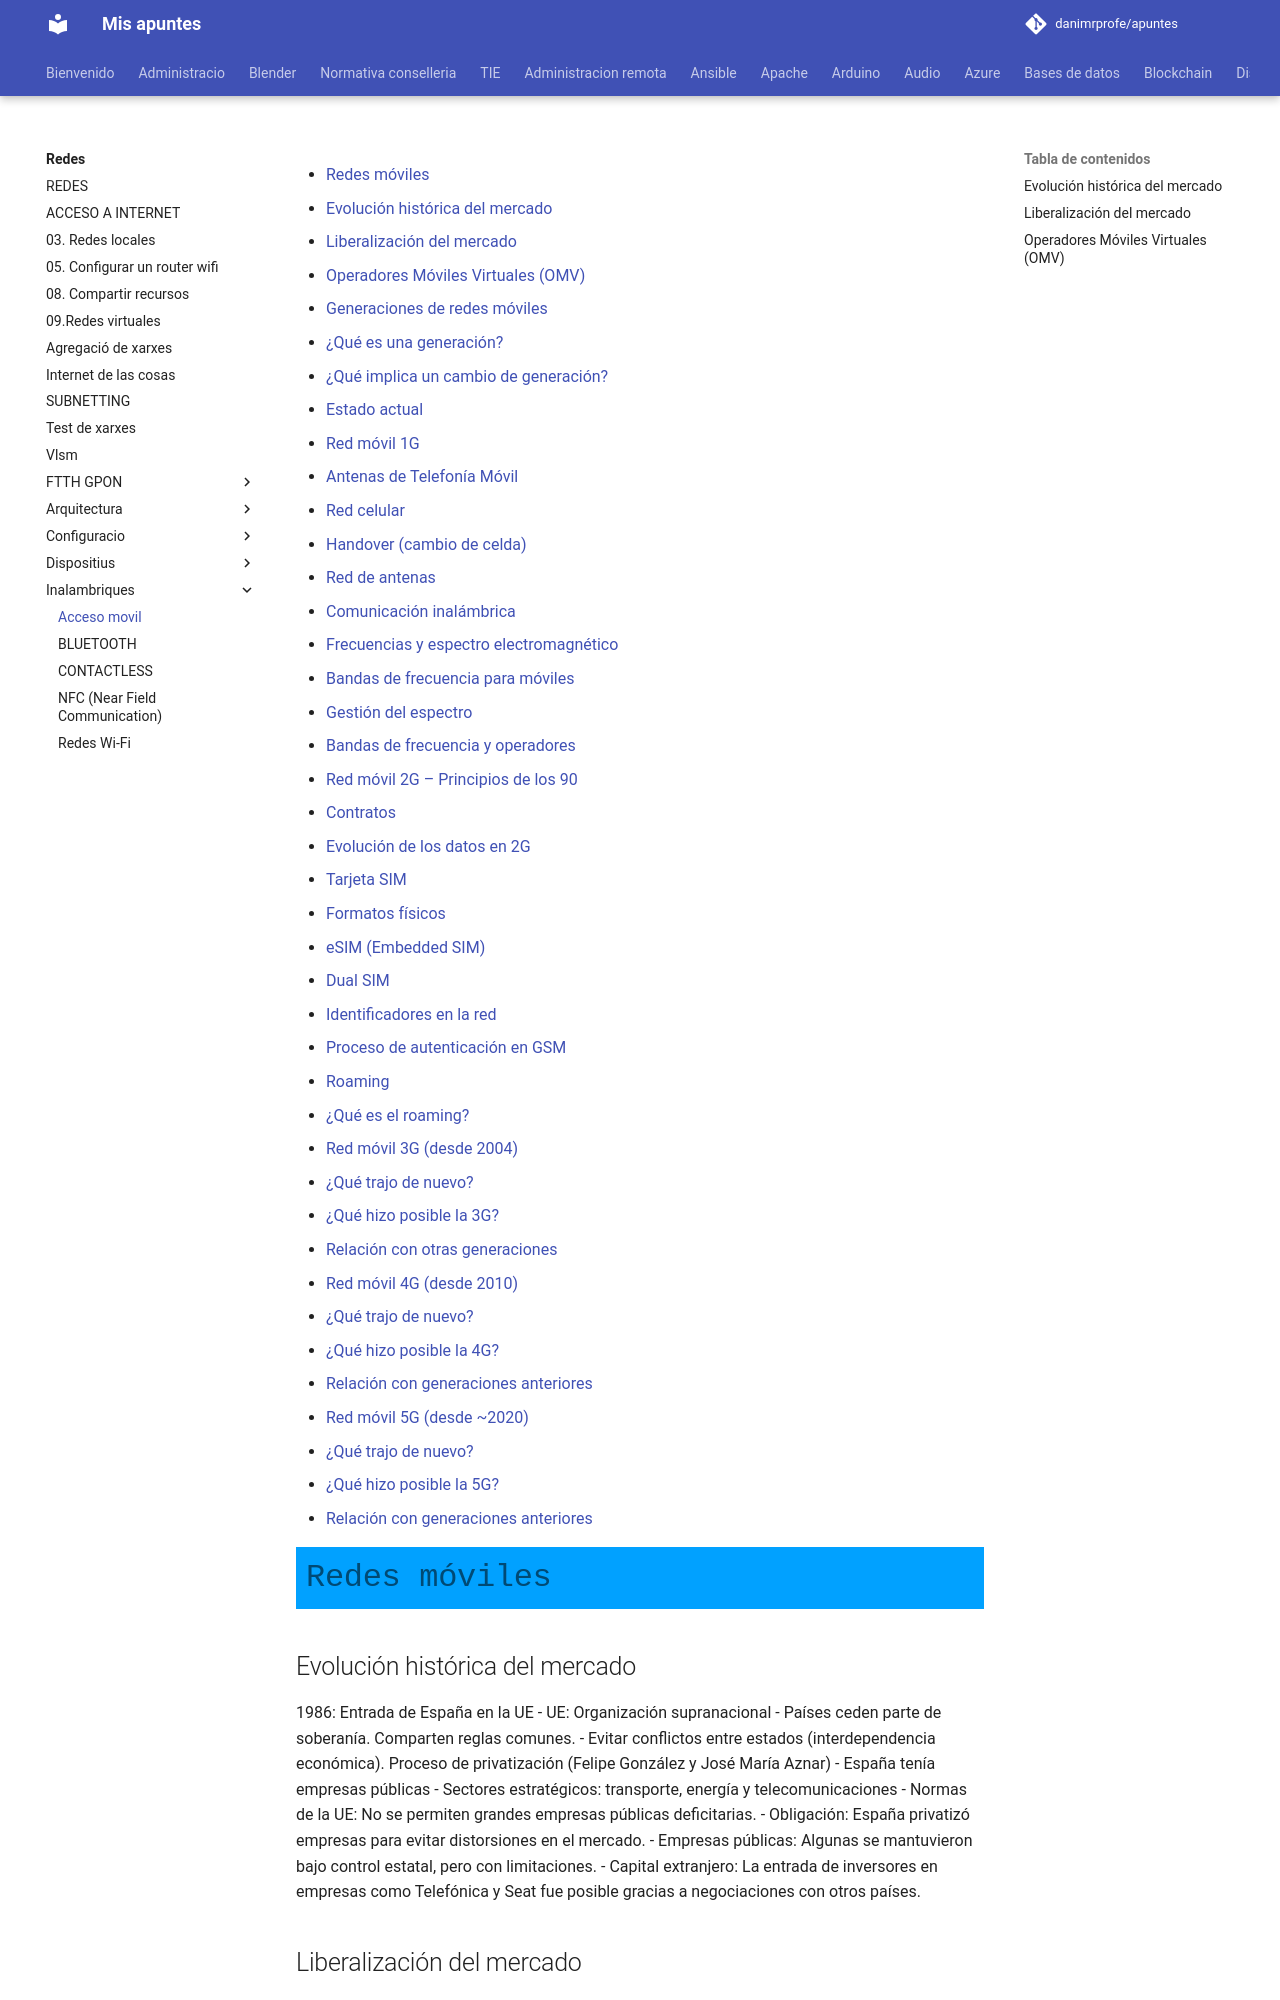

repository: danimrprofe/apuntes · page: redes/inalambriques/acceso-movil/index.html · generator: mkdocs

- [Redes móviles](#redes-móviles)
  - [Evolución histórica del mercado](#evolución-histórica-del-mercado)
  - [Liberalización del mercado](#liberalización-del-mercado)
  - [Operadores Móviles Virtuales (OMV)](#operadores-móviles-virtuales-omv)
- [Generaciones de redes móviles](#generaciones-de-redes-móviles)
  - [¿Qué es una generación?](#qué-es-una-generación)
  - [¿Qué implica un cambio de generación?](#qué-implica-un-cambio-de-generación)
  - [Estado actual](#estado-actual)
- [Red móvil 1G](#red-móvil-1g)
  - [Antenas de Telefonía Móvil](#antenas-de-telefonía-móvil)
  - [Red celular](#red-celular)
  - [Handover (cambio de celda)](#handover-cambio-de-celda)
  - [Red de antenas](#red-de-antenas)
  - [Comunicación inalámbrica](#comunicación-inalámbrica)
  - [Frecuencias y espectro electromagnético](#frecuencias-y-espectro-electromagnético)
  - [Bandas de frecuencia para móviles](#bandas-de-frecuencia-para-móviles)
  - [Gestión del espectro](#gestión-del-espectro)
  - [Bandas de frecuencia y operadores](#bandas-de-frecuencia-y-operadores)
- [Red móvil 2G – Principios de los 90](#red-móvil-2g--principios-de-los-90)
  - [Contratos](#contratos)
  - [Evolución de los datos en 2G](#evolución-de-los-datos-en-2g)
  - [Tarjeta SIM](#tarjeta-sim)
  - [Formatos físicos](#formatos-físicos)
  - [eSIM (Embedded SIM)](#esim-embedded-sim)
  - [Dual SIM](#dual-sim)
  - [Identificadores en la red](#identificadores-en-la-red)
  - [Proceso de autenticación en GSM](#proceso-de-autenticación-en-gsm)
  - [Roaming](#roaming)
  - [¿Qué es el roaming?](#qué-es-el-roaming)
- [Red móvil 3G (desde 2004)](#red-móvil-3g-desde-2004)
  - [¿Qué trajo de nuevo?](#qué-trajo-de-nuevo)
  - [¿Qué hizo posible la 3G?](#qué-hizo-posible-la-3g)
  - [Relación con otras generaciones](#relación-con-otras-generaciones)
- [Red móvil 4G (desde 2010)](#red-móvil-4g-desde-2010)
  - [¿Qué trajo de nuevo?](#qué-trajo-de-nuevo-1)
  - [¿Qué hizo posible la 4G?](#qué-hizo-posible-la-4g)
  - [Relación con generaciones anteriores](#relación-con-generaciones-anteriores)
- [Red móvil 5G (desde ~2020)](#red-móvil-5g-desde-2020)
  - [¿Qué trajo de nuevo?](#qué-trajo-de-nuevo-2)
  - [¿Qué hizo posible la 5G?](#qué-hizo-posible-la-5g)
  - [Relación con generaciones anteriores](#relación-con-generaciones-anteriores-1)

# Redes móviles
